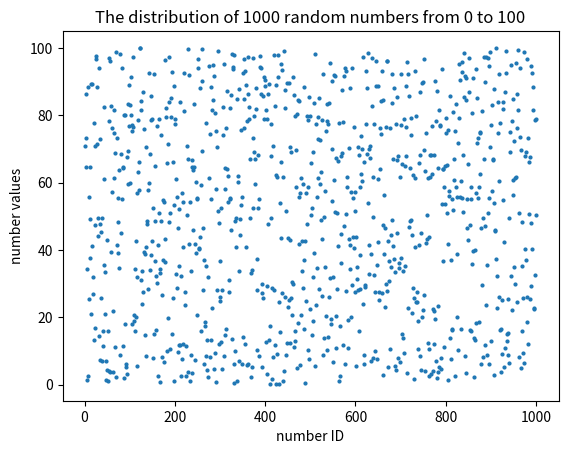

Source code (Python):
from random import uniform
import matplotlib.pyplot as plt

output_file = 'random_numbers.csv'

def main():
    x = range(1, 1001)
    y = []
    with open(output_file, 'w') as f:
        for num in range(1000):
            v = uniform(0, 100)
            y.append(v)
            f.write(str(v) + '\n')
    plt.scatter(x, y, s=4, alpha=1)
    plt.xlabel('number ID')
    plt.ylabel('number values')
    plt.title('The distribution of 1000 random numbers from 0 to 100')
    plt.show()

if __name__ == '__main__':
    main()
